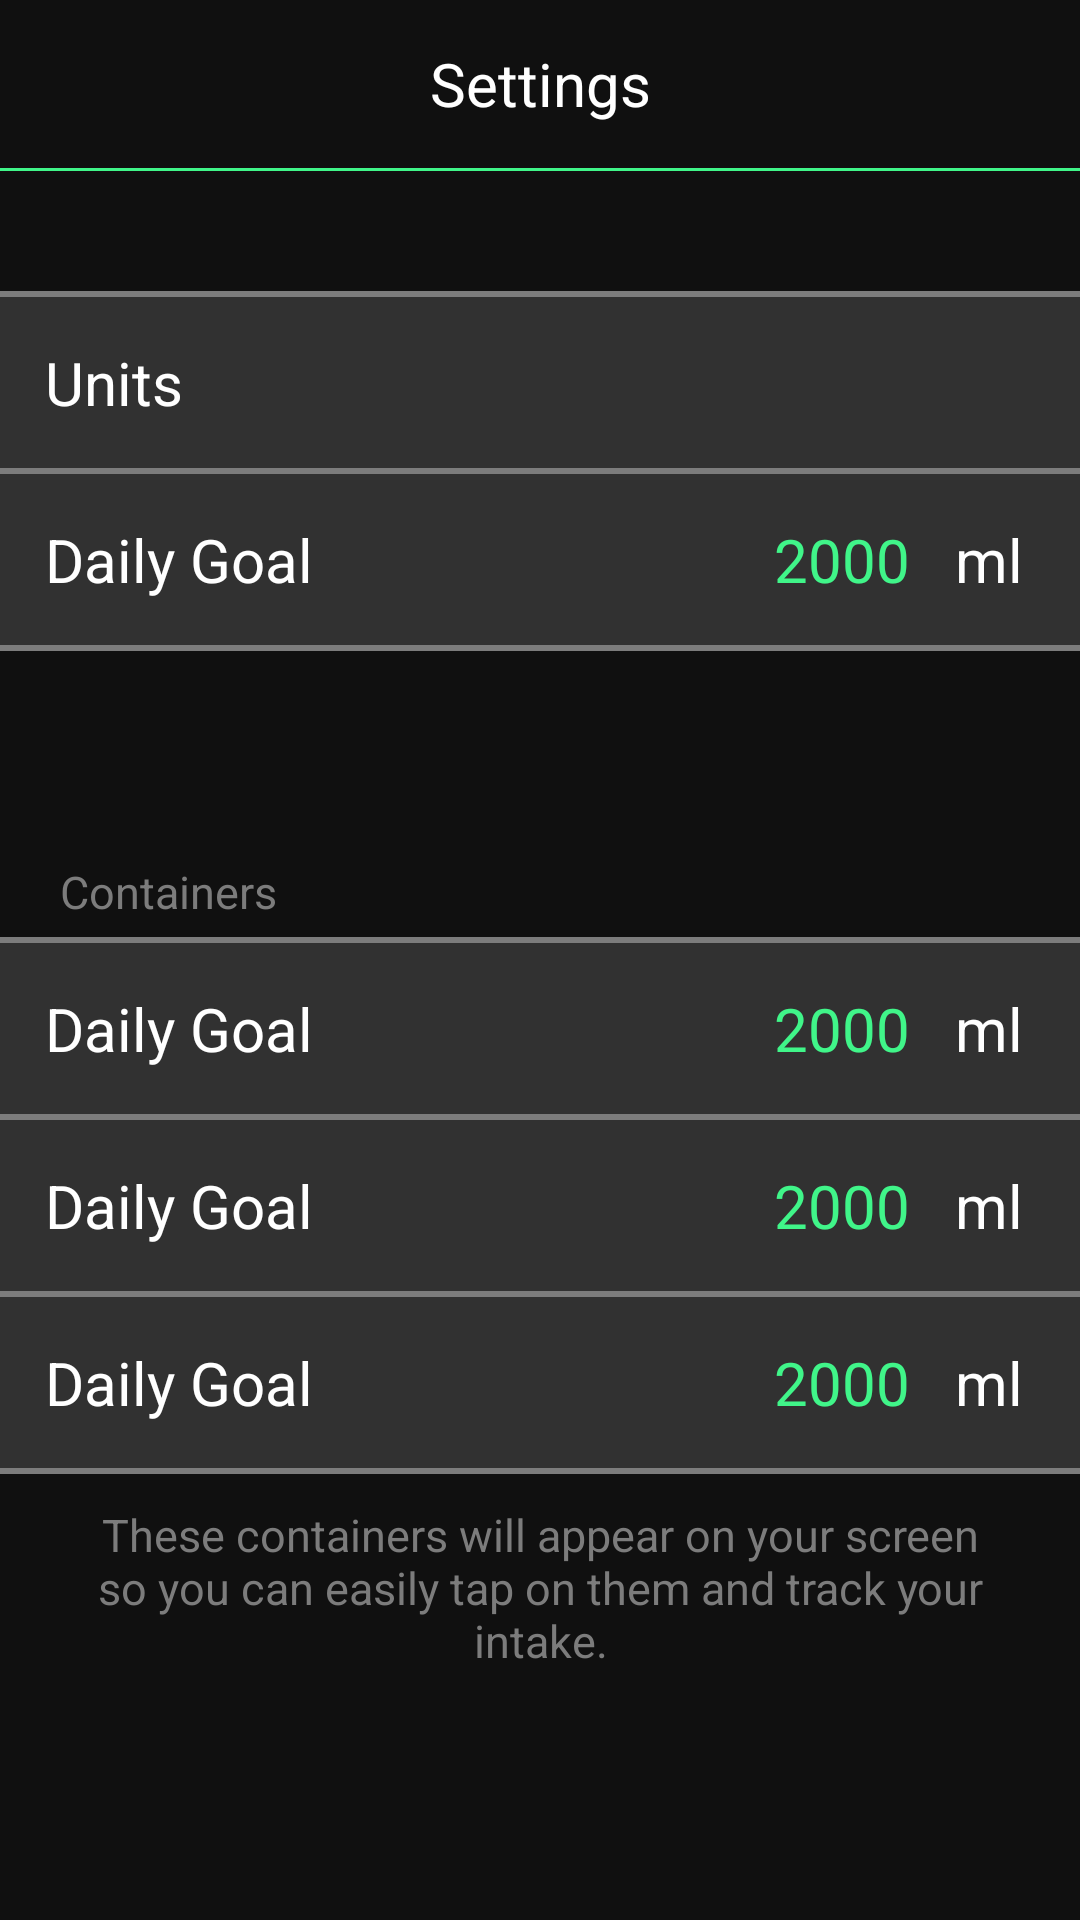

Here is an Android app screen rendered from its layout file. Give the layout XML and the strings, colors and styles it references.
<!-- AndroidManifest.xml: application theme Theme.HydrationApp2 -->
<!-- res/layout/fragment_settings.xml -->
<?xml version="1.0" encoding="utf-8"?>
<layout xmlns:android="http://schemas.android.com/apk/res/android"
    xmlns:app="http://schemas.android.com/apk/res-auto"
    xmlns:tools="http://schemas.android.com/tools"
    tools:context=".ui.SettingsFragment">

    <data>

        <variable
            name="settingsFragment"
            type="com.example.hydrationapp2.ui.SettingsFragment" />
    </data>

    <androidx.constraintlayout.widget.ConstraintLayout
        android:layout_width="match_parent"
        android:layout_height="match_parent">

        <androidx.appcompat.widget.Toolbar
            android:id="@+id/top_navigation"
            android:layout_width="match_parent"
            android:layout_height="?attr/actionBarSize"
            android:background="@color/gray_1"
            android:theme="?attr/actionBarTheme"
            app:layout_constraintEnd_toEndOf="parent"
            app:layout_constraintStart_toStartOf="parent"
            app:layout_constraintTop_toTopOf="parent">

            <ImageButton
                android:id="@+id/back_navigation"
                android:layout_width="wrap_content"
                android:layout_height="wrap_content"
                android:background="@drawable/toolbar_button_ripple"
                android:contentDescription="@string/back_navigation_image_description"
                android:onClick="@{() -> settingsFragment.navigateBack()}"
                android:src="@drawable/ic_back" />

            <TextView
                android:layout_width="wrap_content"
                android:layout_height="wrap_content"
                android:layout_gravity="center"
                android:text="@string/settings_title"
                android:textColor="@color/white"
                android:textSize="@dimen/top_bar_title_text_size" />
        </androidx.appcompat.widget.Toolbar>

        <View
            android:id="@+id/toolbar_separator"
            android:layout_width="match_parent"
            android:layout_height="@dimen/top_bar_line_view_size"
            android:background="@color/green"
            app:layout_constraintEnd_toEndOf="parent"
            app:layout_constraintStart_toStartOf="parent"
            app:layout_constraintTop_toBottomOf="@id/top_navigation" />

        <include layout="@layout/line_separator"
            android:id="@+id/line_separator1"
            android:layout_marginTop="@dimen/line_view_top_margin"
            android:layout_width="match_parent"
            android:layout_height="@dimen/line_view_size"
            app:layout_constraintTop_toBottomOf="@id/toolbar_separator"/>

        <LinearLayout
            android:id="@+id/unit_box"
            android:layout_width="match_parent"
            android:layout_height="wrap_content"
            android:background="@drawable/tab_ripple"
            android:onClick="@{() -> settingsFragment.editUnit()}"
            android:orientation="horizontal"
            app:layout_constraintEnd_toEndOf="parent"
            app:layout_constraintStart_toStartOf="parent"
            app:layout_constraintTop_toBottomOf="@id/line_separator1">

            <TextView
                android:layout_width="0dp"
                android:layout_height="wrap_content"
                android:layout_weight="@integer/material_motion_duration_long_1"
                android:padding="@dimen/settings_text_padding"
                android:text="@string/units_title"
                android:textColor="@color/white"
                android:textSize="@dimen/settings_text_size" />

            <TextView
                android:id="@+id/unit_measurement"
                android:layout_width="wrap_content"
                android:layout_height="wrap_content"
                android:layout_marginEnd="@dimen/settings_unit_end_margin"
                android:padding="@dimen/settings_text_padding"
                android:textColor="@color/green"
                android:textSize="@dimen/settings_text_size"
                tools:text="ml" />
        </LinearLayout>

        <include layout="@layout/line_separator"
            android:id="@+id/line_separator2"
            android:layout_width="match_parent"
            android:layout_height="@dimen/line_view_size"
            app:layout_constraintTop_toBottomOf="@id/unit_box"/>

        <include layout="@layout/settings_tab"
            android:id="@+id/goal_box"
            app:layout_constraintTop_toBottomOf="@id/line_separator2"
            android:layout_width="match_parent"
            android:layout_height="wrap_content" />

        <include layout="@layout/line_separator"
            android:id="@+id/line_separator3"
            android:layout_width="match_parent"
            android:layout_height="@dimen/line_view_size"
            app:layout_constraintTop_toBottomOf="@id/goal_box"/>

        <TextView
            android:id="@+id/settings_category"
            android:layout_width="match_parent"
            android:layout_height="wrap_content"
            android:paddingStart="@dimen/settings_category_start_padding"
            android:paddingTop="@dimen/settings_category_top_padding"
            android:paddingBottom="@dimen/settings_category_bottom_padding"
            android:text="@string/containers_title"
            android:textColor="@color/gray_4"
            android:textSize="@dimen/settings_message_text_size"
            app:layout_constraintEnd_toEndOf="parent"
            app:layout_constraintStart_toStartOf="parent"
            app:layout_constraintTop_toBottomOf="@id/line_separator3"
            tools:ignore="RtlSymmetry" />

        <include layout="@layout/line_separator"
            android:id="@+id/line_separator4"
            android:layout_width="match_parent"
            android:layout_height="@dimen/line_view_size"
            app:layout_constraintTop_toBottomOf="@id/settings_category"/>

        <include layout="@layout/settings_tab"
            android:id="@+id/container_1_box"
            app:layout_constraintTop_toBottomOf="@id/line_separator4"
            android:layout_width="match_parent"
            android:layout_height="wrap_content" />

        <include layout="@layout/line_separator"
            android:id="@+id/line_separator5"
            android:layout_width="match_parent"
            android:layout_height="@dimen/line_view_size"
            app:layout_constraintTop_toBottomOf="@id/container_1_box"/>

        <include layout="@layout/settings_tab"
            android:id="@+id/container_2_box"
            app:layout_constraintTop_toBottomOf="@id/line_separator5"
            android:layout_width="match_parent"
            android:layout_height="wrap_content" />

        <include layout="@layout/line_separator"
            android:id="@+id/line_separator6"
            android:layout_width="match_parent"
            android:layout_height="@dimen/line_view_size"
            app:layout_constraintTop_toBottomOf="@id/container_2_box"/>

        <include layout="@layout/settings_tab"
            android:id="@+id/container_3_box"
            app:layout_constraintTop_toBottomOf="@id/line_separator6"
            android:layout_width="match_parent"
            android:layout_height="wrap_content" />

        <include layout="@layout/line_separator"
            android:id="@+id/line_separator7"
            android:layout_width="match_parent"
            android:layout_height="@dimen/line_view_size"
            app:layout_constraintTop_toBottomOf="@id/container_3_box"/>

        <TextView
            android:layout_width="match_parent"
            android:layout_height="wrap_content"
            android:paddingStart="@dimen/settings_message_start_padding"
            android:paddingEnd="@dimen/settings_message_start_padding"
            android:paddingTop="@dimen/settings_message_top_padding"
            android:text="@string/settings_message"
            android:textAlignment="center"
            android:textColor="@color/gray_4"
            android:textSize="@dimen/settings_message_text_size"
            app:layout_constraintEnd_toEndOf="parent"
            app:layout_constraintStart_toStartOf="parent"
            app:layout_constraintTop_toBottomOf="@id/line_separator7"
            tools:ignore="RtlSymmetry" />

    </androidx.constraintlayout.widget.ConstraintLayout>
</layout>
<!-- res/layout/line_separator.xml (included above) -->
<?xml version="1.0" encoding="utf-8"?>
<View xmlns:android="http://schemas.android.com/apk/res/android"
    xmlns:app="http://schemas.android.com/apk/res-auto"
    android:layout_width="match_parent"
    android:layout_height="@dimen/line_view_size"
    android:background="@color/gray_4"
    app:layout_constraintEnd_toEndOf="parent"
    app:layout_constraintStart_toStartOf="parent" />
<!-- res/layout/settings_tab.xml (included above) -->
<?xml version="1.0" encoding="utf-8"?>
<LinearLayout xmlns:android="http://schemas.android.com/apk/res/android"
    xmlns:app="http://schemas.android.com/apk/res-auto"
    xmlns:tools="http://schemas.android.com/tools"
    android:layout_width="match_parent"
    android:layout_height="wrap_content"
    android:background="@drawable/tab_ripple"
    android:clickable="true"
    android:focusable="true"
    android:orientation="horizontal"
    app:layout_constraintEnd_toEndOf="parent"
    app:layout_constraintStart_toStartOf="parent">

    <TextView
        android:id="@+id/tab_title"
        android:layout_width="0dp"
        android:layout_height="wrap_content"
        android:layout_weight="@integer/material_motion_duration_long_1"
        android:padding="@dimen/settings_text_padding"
        android:textColor="@color/white"
        android:textSize="@dimen/settings_text_size"
        tools:text="@string/daily_goal_title" />

    <TextView
        android:id="@+id/tab_size"
        android:layout_width="wrap_content"
        android:layout_height="wrap_content"
        android:paddingTop="@dimen/settings_text_padding"
        android:paddingBottom="@dimen/settings_text_padding"
        android:textColor="@color/green"
        android:textSize="@dimen/settings_text_size"
        tools:text="2000" />

    <TextView
        android:id="@+id/tab_unit"
        android:layout_width="wrap_content"
        android:layout_height="wrap_content"
        android:layout_marginEnd="@dimen/settings_unit_end_margin"
        android:padding="@dimen/settings_text_padding"
        android:textColor="@color/white"
        android:textSize="@dimen/settings_text_size"
        tools:text="ml" />
</LinearLayout>
<!-- resources referenced by this layout -->
<resources>
  <color name="gray_1">#101010</color>
  <color name="gray_4">#7C7C7C</color>
  <color name="green">#40F589</color>
  <color name="white">#FFFFFFFF</color>
  <dimen name="line_view_size">2dp</dimen>
  <dimen name="line_view_top_margin">40dp</dimen>
  <dimen name="settings_category_bottom_padding">5dp</dimen>
  <dimen name="settings_category_start_padding">20dp</dimen>
  <dimen name="settings_category_top_padding">70dp</dimen>
  <dimen name="settings_message_start_padding">20dp</dimen>
  <dimen name="settings_message_text_size">15sp</dimen>
  <dimen name="settings_message_top_padding">10dp</dimen>
  <dimen name="settings_text_padding">15dp</dimen>
  <dimen name="settings_text_size">20sp</dimen>
  <dimen name="settings_unit_end_margin">4dp</dimen>
  <dimen name="top_bar_line_view_size">1dp</dimen>
  <dimen name="top_bar_title_text_size">20sp</dimen>
  <!-- drawable tab_ripple (drawable) -->
  <?xml version="1.0" encoding="utf-8"?>
  <ripple xmlns:android="http://schemas.android.com/apk/res/android"
      android:color="@color/gray_4">
      <item android:drawable="@color/gray_2" />
  </ripple>
  <!-- drawable toolbar_button_ripple (drawable) -->
  <?xml version="1.0" encoding="utf-8"?>
  <ripple xmlns:android="http://schemas.android.com/apk/res/android"
      android:color="@color/gray_4">
  </ripple>
  <string name="back_navigation_image_description">Arrow button for back navigation</string>
  <string name="containers_title">Containers</string>
  <string name="daily_goal_title">Daily Goal</string>
  <string name="settings_message">These containers will appear on your screen so you can easily tap on them and track your intake.</string>
  <string name="settings_title">Settings</string>
  <string name="units_title">Units</string>
  <style name="Theme.HydrationApp2" parent="Theme.MaterialComponents.DayNight.DarkActionBar">
          
          <item name="colorPrimary">@color/purple_500</item>
          <item name="colorPrimaryVariant">@color/gray_1</item>
          <item name="colorOnPrimary">@color/gray_1</item>
          
          <item name="colorSecondary">@color/teal_200</item>
          <item name="colorSecondaryVariant">@color/teal_700</item>
          <item name="colorOnSecondary">@color/black</item>
          
          <item name="android:statusBarColor">?attr/colorPrimaryVariant</item>
          
          <item name="windowActionBar">false</item>
          <item name="windowNoTitle">true</item>
          <item name="android:windowBackground">?attr/colorPrimaryVariant</item>
      </style>
  <color name="gray_2">#313131</color>
  <color name="purple_500">#FF6200EE</color>
  <color name="teal_200">#FF03DAC5</color>
  <color name="teal_700">#FF018786</color>
  <color name="black">#FF000000</color>
</resources>
